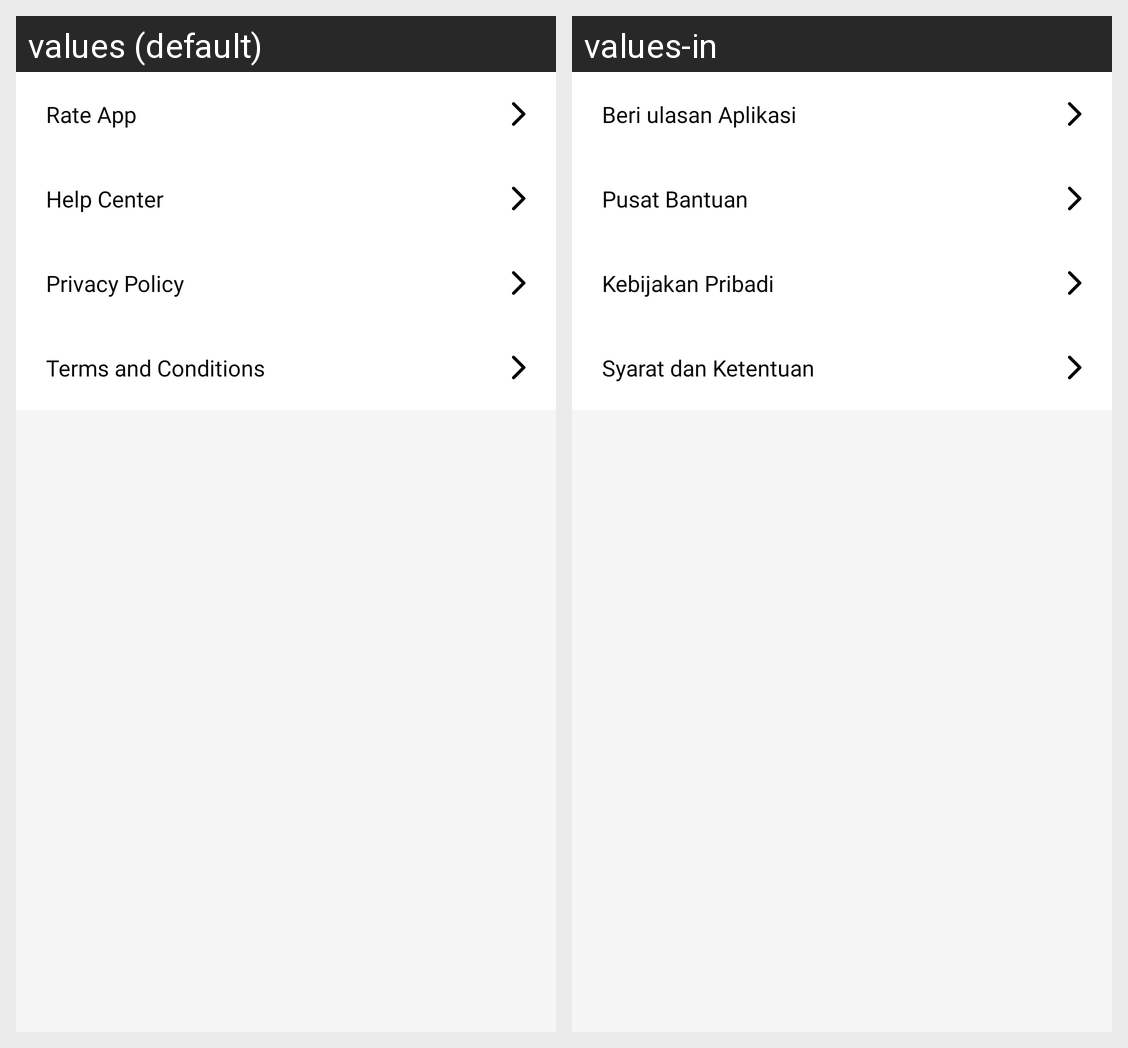

The Android screen above is rendered under two locales of the same app. Produce the string resources it draws, with the default and per-locale values.
Android screen res/layout/fragment_profile_food.xml rendered under 2 locales, left to right: values (default), values-in. Device: Nexus 5 (rendered at 1080×1920; each locale shown at half size, 540×960, under a caption strip naming it); theme AppTheme.FoodMarketKotlin.noActionBar.
Strings drawn on this screen, with the default value and each locale's value (text and hints the layout hard-codes, and strings that could not be matched under every locale, appear in the picture but are not listed):

rate_app
  values: Rate App
  values-in: Beri ulasan Aplikasi

help_center
  values: Help Center
  values-in: Pusat Bantuan

privacy_policy
  values: Privacy Policy
  values-in: Kebijakan Pribadi

terms_condition
  values: Terms and Conditions
  values-in: Syarat dan Ketentuan
